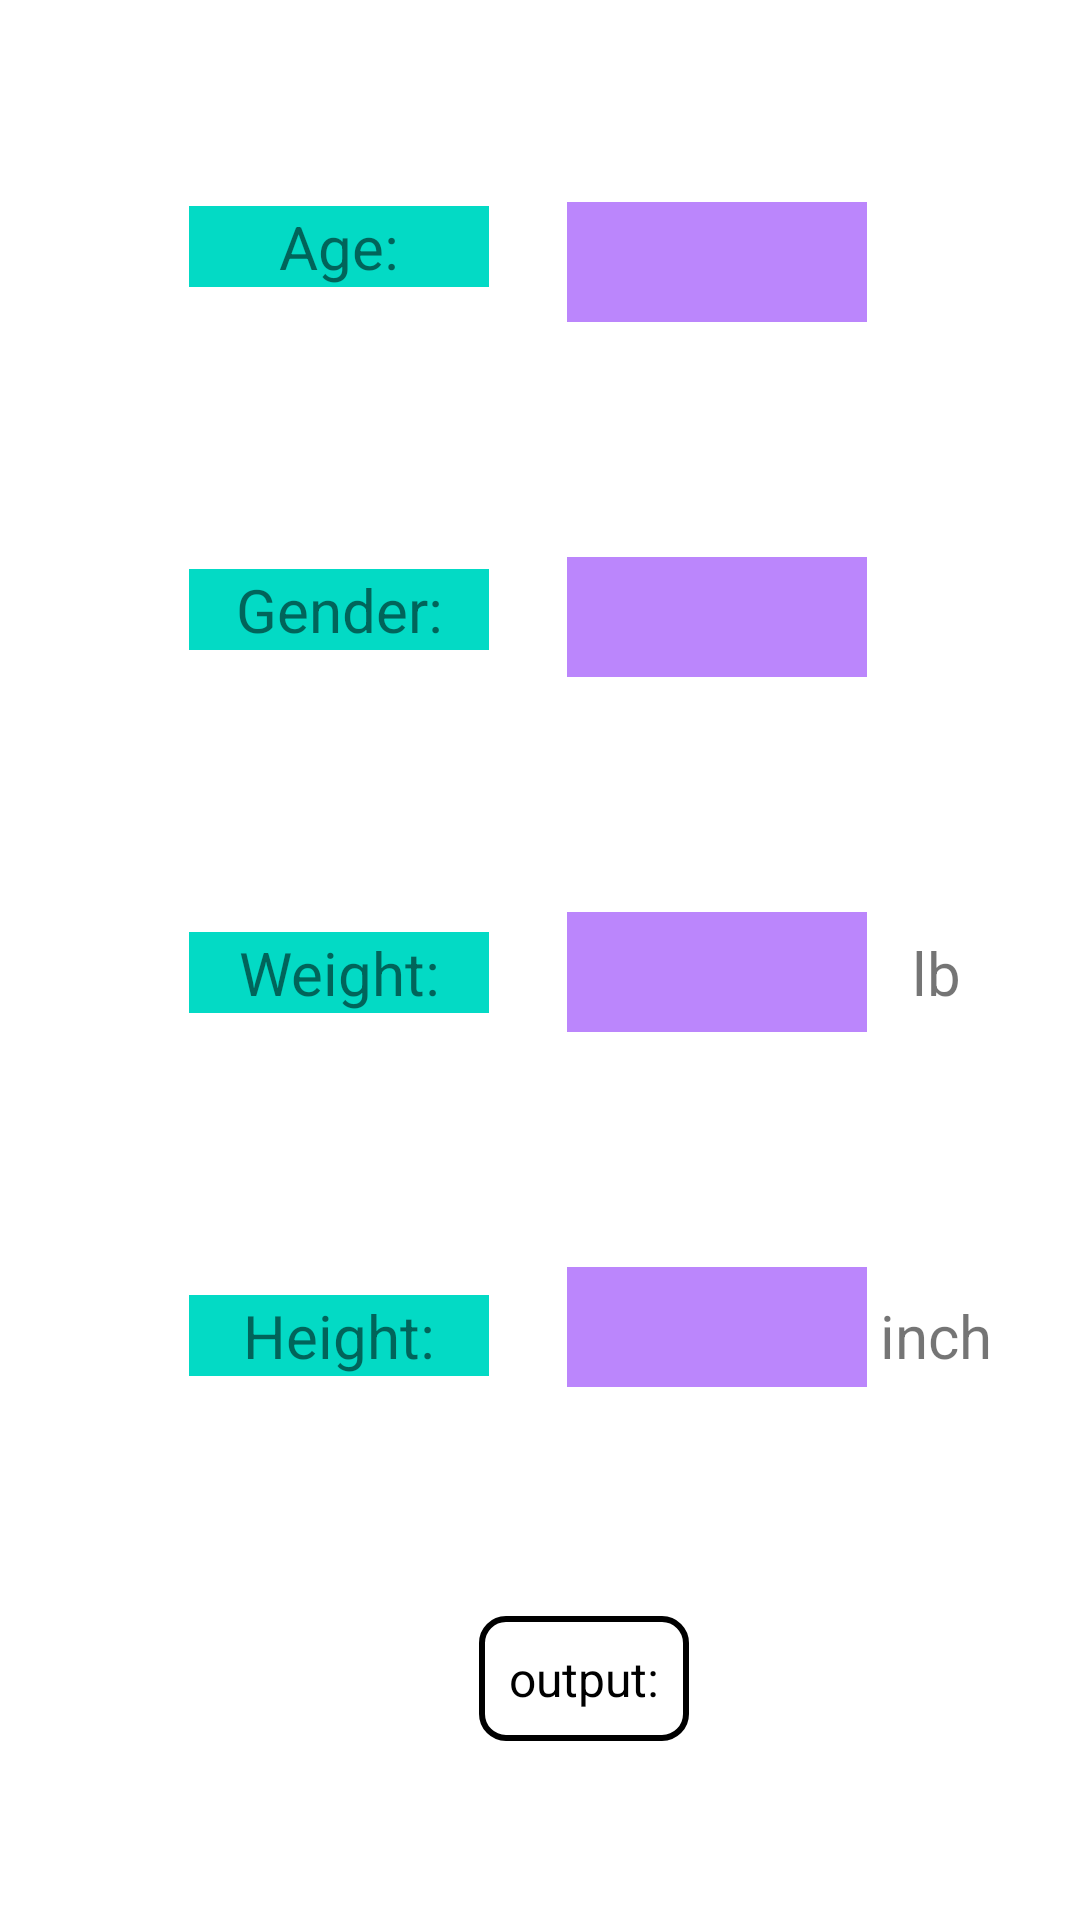

Produce the Android XML layout that renders to this screen, including the resource entries it uses.
<!-- AndroidManifest.xml: application theme Theme.HeatDetection -->
<!-- res/layout/fragment_home.xml -->
<?xml version="1.0" encoding="utf-8"?>
<androidx.constraintlayout.widget.ConstraintLayout xmlns:android="http://schemas.android.com/apk/res/android"
    xmlns:app="http://schemas.android.com/apk/res-auto"
    xmlns:tools="http://schemas.android.com/tools"
    android:layout_width="match_parent"
    android:layout_height="match_parent"
    tools:context=".ui.home.HomeFragment">

    <TextView
        android:id="@+id/text_home"
        android:layout_width="100dip"
        android:layout_height="wrap_content"
        android:layout_marginTop="8dp"
        android:layout_marginEnd="8dp"
        android:background="@color/teal_200"
        android:text="@string/Age_settings"
        android:textAlignment="center"
        android:textSize="20sp"
        app:layout_constraintBottom_toBottomOf="parent"
        app:layout_constraintEnd_toEndOf="parent"
        app:layout_constraintHorizontal_bias="0.25"
        app:layout_constraintStart_toStartOf="parent"
        app:layout_constraintTop_toTopOf="parent"

        app:layout_constraintVertical_bias="0.1" />

    <TextView
        android:layout_width="100dip"
        android:layout_height="wrap_content"
        android:layout_marginTop="8dp"
        android:layout_marginEnd="8dp"
        android:background="@color/teal_200"
        android:text="@string/Gender_settings"
        android:textAlignment="center"
        android:textSize="20sp"
        app:layout_constraintBottom_toBottomOf="parent"
        app:layout_constraintEnd_toEndOf="parent"
        app:layout_constraintHorizontal_bias="0.25"
        app:layout_constraintStart_toStartOf="parent"
        app:layout_constraintTop_toTopOf="parent"
        app:layout_constraintVertical_bias="0.3" />

    <TextView
        android:layout_width="100dip"
        android:layout_height="wrap_content"
        android:layout_marginTop="8dp"
        android:layout_marginEnd="8dp"
        android:background="@color/teal_200"
        android:text="@string/Weight_settings"
        android:textAlignment="center"
        android:textSize="20sp"
        app:layout_constraintBottom_toBottomOf="parent"
        app:layout_constraintEnd_toEndOf="parent"
        app:layout_constraintHorizontal_bias="0.25"
        app:layout_constraintStart_toStartOf="parent"
        app:layout_constraintTop_toTopOf="parent"
        app:layout_constraintVertical_bias="0.5" />

    <TextView
        android:layout_width="50dip"
        android:layout_height="wrap_content"
        android:layout_marginTop="8dp"
        android:layout_marginEnd="8dp"
        android:text="lb"
        android:textAlignment="center"
        android:textSize="20sp"
        app:layout_constraintBottom_toBottomOf="parent"
        app:layout_constraintEnd_toEndOf="parent"
        app:layout_constraintHorizontal_bias="0.95"
        app:layout_constraintStart_toStartOf="parent"
        app:layout_constraintTop_toTopOf="parent"
        app:layout_constraintVertical_bias="0.5" />

    <TextView
        android:layout_width="100dip"
        android:layout_height="wrap_content"
        android:layout_marginTop="8dp"
        android:layout_marginEnd="8dp"
        android:background="@color/teal_200"
        android:text="@string/Height_settings"
        android:textAlignment="center"
        android:textSize="20sp"
        app:layout_constraintBottom_toBottomOf="parent"
        app:layout_constraintEnd_toEndOf="parent"
        app:layout_constraintHorizontal_bias="0.25"
        app:layout_constraintStart_toStartOf="parent"
        app:layout_constraintTop_toTopOf="parent"
        app:layout_constraintVertical_bias="0.7" />

    <TextView
        android:layout_width="50dip"
        android:layout_height="wrap_content"
        android:layout_marginTop="8dp"
        android:layout_marginEnd="8dp"
        android:text="inch"
        android:textAlignment="center"
        android:textSize="20sp"
        app:layout_constraintBottom_toBottomOf="parent"
        app:layout_constraintEnd_toEndOf="parent"
        app:layout_constraintHorizontal_bias="0.95"
        app:layout_constraintStart_toStartOf="parent"
        app:layout_constraintTop_toTopOf="parent"
        app:layout_constraintVertical_bias="0.7" />

    <TextView
        android:id="@+id/resultBox"
        android:layout_width="wrap_content"
        android:layout_height="wrap_content"
        android:layout_gravity="center"
        android:background="@drawable/border_background"
        android:gravity="center"
        android:text="output:"
        android:padding="10dp"
        android:textColor="@android:color/black"
        android:textSize="16sp"
        app:layout_constraintBottom_toBottomOf="parent"
        app:layout_constraintEnd_toEndOf="parent"
        app:layout_constraintHorizontal_bias="0.55"
        app:layout_constraintStart_toStartOf="parent"
        app:layout_constraintTop_toTopOf="parent"
        app:layout_constraintVertical_bias="0.9" />

    <Spinner
        android:id="@+id/ageSpinner"
        android:layout_width="100dip"
        android:layout_height="40dip"
        android:spinnerMode="dropdown"
        android:layout_marginTop="8dp"
        android:layout_marginEnd="8dp"
        android:background="@color/purple_200"
        android:textAlignment="center"
        android:textSize="20sp"
        android:text="@string/Choose_settings"
        app:layout_constraintEnd_toEndOf="parent"
        app:layout_constraintHorizontal_bias="0.75"
        app:layout_constraintStart_toStartOf="parent"
        app:layout_constraintTop_toTopOf="parent"
        app:layout_constraintVertical_bias="0.1"
        app:layout_constraintBottom_toBottomOf="parent" />

    <Spinner
        android:id="@+id/GenderSpinner"
        android:layout_width="100dip"
        android:layout_height="40dip"
        android:layout_marginTop="8dp"
        android:layout_marginEnd="8dp"
        android:textAlignment="center"
        android:textSize="20sp"
        android:background="@color/purple_200"
        android:spinnerMode="dropdown"
        app:layout_constraintEnd_toEndOf="parent"
        app:layout_constraintHorizontal_bias="0.75"
        app:layout_constraintStart_toStartOf="parent"
        app:layout_constraintTop_toTopOf="parent"
        app:layout_constraintBottom_toBottomOf="parent"
        app:layout_constraintVertical_bias="0.3"/>

    <Spinner
        android:id="@+id/WeightSpinner"
        android:layout_width="100dip"
        android:layout_height="40dip"
        android:layout_marginTop="8dp"
        android:layout_marginEnd="8dp"
        android:background="@color/purple_200"
        android:spinnerMode="dropdown"
        android:textAlignment="center"
        android:textSize="20sp"
        app:layout_constraintEnd_toEndOf="parent"
        app:layout_constraintHorizontal_bias="0.75"
        app:layout_constraintStart_toStartOf="parent"
        app:layout_constraintTop_toTopOf="parent"
        app:layout_constraintBottom_toBottomOf="parent"
        app:layout_constraintVertical_bias="0.5"/>

    <Spinner
        android:id="@+id/HeightSpinner"
        android:layout_width="100dip"
        android:layout_height="40dip"
        android:layout_marginTop="8dp"
        android:layout_marginEnd="8dp"
        android:background="@color/purple_200"
        android:spinnerMode="dropdown"
        android:textAlignment="center"
        android:textSize="20sp"
        app:layout_constraintEnd_toEndOf="parent"
        app:layout_constraintHorizontal_bias="0.75"
        app:layout_constraintStart_toStartOf="parent"
        app:layout_constraintTop_toTopOf="parent"
        app:layout_constraintBottom_toBottomOf="parent"
        app:layout_constraintVertical_bias="0.7"/>


</androidx.constraintlayout.widget.ConstraintLayout>
<!-- resources referenced by this layout -->
<resources>
  <!-- drawable border_background (drawable) -->
  <?xml version ="1.0" encoding ="utf-8"?>
  <shape xmlns:android="http://schemas.android.com/apk/res/android">
      <solid android:color="@android:color/white" />
      <stroke
          android:width="2dp"
          android:color="@color/black" />
      <corners android:radius="8dp" />
      <padding
          android:left="8dp"
          android:top="8dp"
          android:right="8dp"
          android:bottom="8dp" />
  </shape>
  <string name="Age_settings">Age:</string>
  <string name="Choose_settings">Choose:</string>
  <string name="Gender_settings">Gender:</string>
  <string name="Height_settings">Height:</string>
  <string name="Weight_settings">Weight:</string>
  <style name="Theme.HeatDetection" parent="Theme.MaterialComponents.DayNight.DarkActionBar">
          
          <item name="colorPrimary">@color/purple_500</item>
          <item name="colorPrimaryVariant">@color/purple_700</item>
          <item name="colorOnPrimary">@color/white</item>
          
          <item name="colorSecondary">@color/teal_200</item>
          <item name="colorSecondaryVariant">@color/teal_700</item>
          <item name="colorOnSecondary">@color/black</item>
          
          <item name="android:statusBarColor">?attr/colorPrimaryVariant</item>
          
      </style>
  <!-- not gathered from this repository: default colours our renderer supplied (Android Studio template values) -->
  <color name="purple_200">#FFBB86FC</color>
  <color name="purple_500">#FF6200EE</color>
  <color name="purple_700">#FF3700B3</color>
  <color name="teal_200">#FF03DAC5</color>
  <color name="teal_700">#FF018786</color>
  <color name="black">#FF000000</color>
  <color name="white">#FFFFFFFF</color>
</resources>
